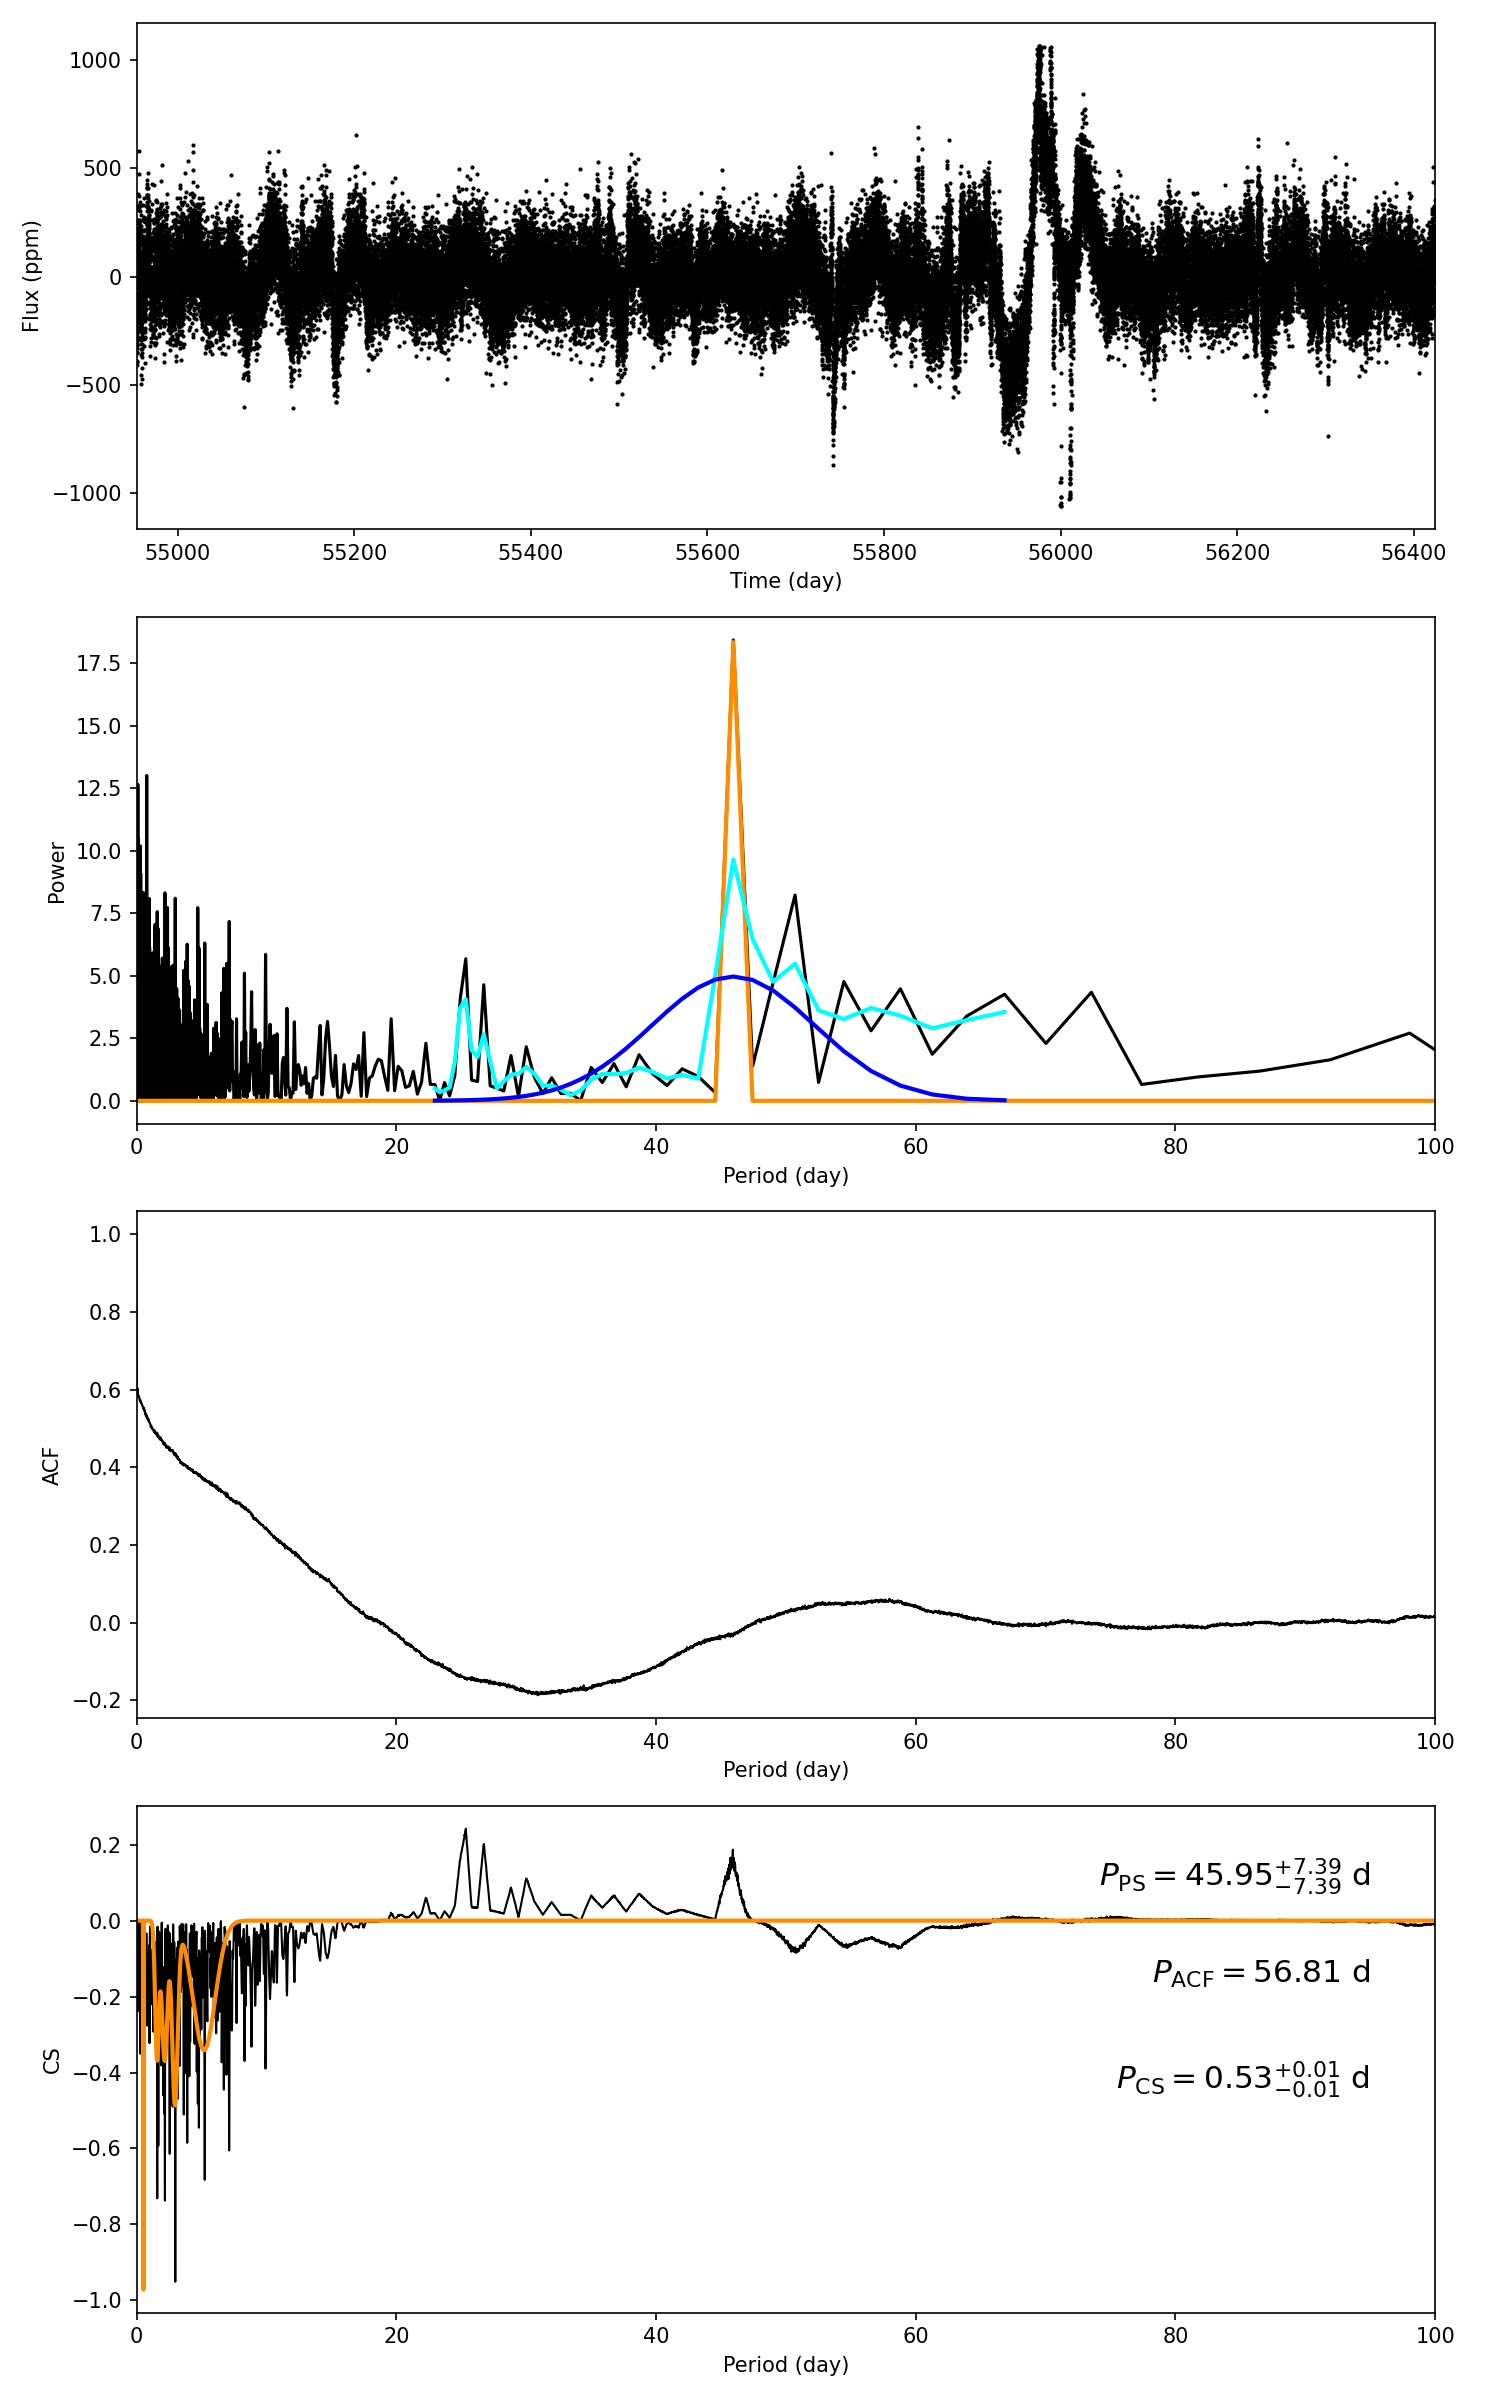

Data behind this chart, as committed beside it:
target_id, prot_ps, prot_acf, prot_cs, e_prot_ps, E_prot_ps, e_prot_acf, E_prot_acf, e_prot_cs, E_prot_cs, sph_ps, sph_acf, sph_cs, e_sph_ps, e_sph_acf, e_sph_cs, h_ps, fa_prob_ps, hacf, gacf, hcs
10666363, 45.95, 56.81, 0.5299, 7.389, 7.389, -1.0, -1.0, 0.01122, 0.01122, 166.3, 173.3, 121.5, 57.92, 56.17, 23.39, 18.44, 9.783092806733093e-09, 0.1154, 0.05347, 0.2421
